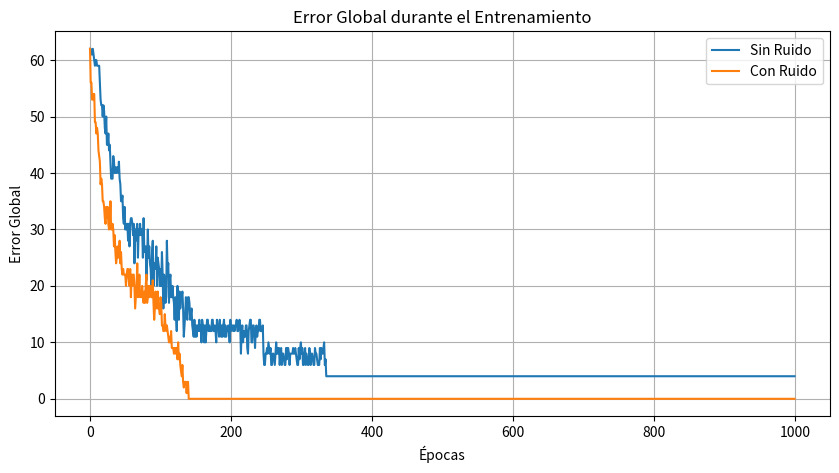

Generate this figure with matplotlib:
# [redacted]

import numpy as np
import matplotlib.pyplot as plt

#Función para añadir ruido a las letras
def add_noise(letters, noise_level):
    noisy_inputs = letters.copy()
    num_noisy_bits = int(noise_level * letters.size)
    indices = np.random.choice(letters.size, num_noisy_bits, replace=False)
    noisy_inputs.flat[indices] = 1 - noisy_inputs.flat[indices]  # Invertir bits
    print("Letras con Ruido"+str(noisy_inputs))
    return noisy_inputs

# Función para mostrar la letra en formato matriz 5x5
def mostrar_letra_en_matriz(bits):
    matriz = np.array(bits).reshape(5, 5)
    for fila in matriz:
        print(" ".join(str(bit) for bit in fila))
    print("\n")

#Función de activación de escalón
def step_function(x):
    return np.where(x >= 0, 1, 0)

# Perceptrón: Definir una red con una sola capa
class Perceptron:
    def __init__(self, input_size, output_size, learning_rate=0.1):
        # Inicializa pesos aleatorios (con el bias)
        self.weights = np.random.randn(output_size, input_size + 1)
        self.learning_rate = learning_rate
        self.errors = []  # Añadir esta línea para almacenar los errores

    def predict(self, X):
        # Añadir el bias al final de las entradas
        X_bias = np.append(X, np.ones((X.shape[0], 1)), axis=1)
        # Calcular la salida usando la función de activación
        linear_output = np.dot(X_bias, self.weights.T)
        return step_function(linear_output)

    def train(self, X, y, epochs):
        # Añadir bias a las entradas
        X_bias = np.append(X, np.ones((X.shape[0], 1)), axis=1)
        for _ in range(epochs):
            total_error = 0
            for i in range(X.shape[0]):
                # Realizar la predicción
                y_pred = self.predict(X[i].reshape(1, -1))
                # Calcular el error
                error = y[i] - y_pred[0]
                total_error += sum(abs(error))
                # Actualizar los pesos
                self.weights += self.learning_rate * error[:, np.newaxis] * X_bias[i]
            self.errors.append(total_error)  # Almacenar el error total de esta época


#Preparar los datos de entrada y salida Para el Alfabeto
letters = np.array([
    [0, 1, 1, 1, 0, 1, 0, 0, 0, 1, 1, 1, 1, 1, 1, 1, 0, 0, 0, 1, 1, 0, 0, 0, 1],#A
    [1, 1, 1, 0, 0, 1, 0, 0, 1, 0, 1, 1, 1, 0, 0, 1, 0, 0, 1, 0, 1, 1, 1, 0, 0],#B
    [0, 1, 1, 1, 1, 1, 0, 0, 0, 0, 1, 0, 0, 0, 0, 1, 0, 0, 0, 0, 0, 1, 1, 1, 1],#C
    [1, 1, 1, 0, 0, 1, 0, 0, 1, 0, 1, 0, 0, 1, 0, 1, 0, 0, 1, 0, 1, 1, 1, 0, 0],#D
    [1, 1, 1, 1, 1, 1, 0, 0, 0, 0, 1, 1, 1, 0, 0, 1, 0, 0, 0, 0, 1, 1, 1, 1, 1],#E
    [1, 1, 1, 1, 1, 1, 0, 0, 0, 0, 1, 1, 1, 0, 0, 1, 0, 0, 0, 0, 1, 0, 0, 0, 0],#F
    [0, 1, 1, 1, 1, 1, 0, 0, 0, 0, 1, 0, 1, 1, 1, 1, 0, 0, 0, 1, 0, 1, 1, 1, 1],#G
    [1, 0, 0, 0, 1, 1, 0, 0, 0, 1, 1, 1, 1, 1, 1, 1, 0, 0, 0, 1, 1, 0, 0, 0, 1],#H
    [0, 1, 1, 1, 0, 0, 0, 1, 0, 0, 0, 0, 1, 0, 0, 0, 0, 1, 0, 0, 0, 1, 1, 1, 0],#I
    [0, 0, 0, 1, 1, 0, 0, 0, 0, 1, 0, 0, 0, 0, 1, 1, 0, 0, 0, 1, 0, 1, 1, 1, 0],#J
    [1, 0, 0, 1, 0, 1, 0, 1, 0, 0, 1, 1, 0, 0, 0, 1, 0, 1, 0, 0, 1, 0, 0, 1, 0],#K
    [1, 0, 0, 0, 0, 1, 0, 0, 0, 0, 1, 0, 0, 0, 0, 1, 0, 0, 0, 0, 1, 1, 1, 1, 1],#L
    [1, 0, 0, 0, 1, 1, 1, 0, 1, 1, 1, 0, 1, 0, 1, 1, 0, 0, 0, 1, 1, 0, 0, 0, 1],#M
    [1, 0, 0, 0, 1, 1, 1, 0, 0, 1, 1, 0, 1, 0, 1, 1, 0, 0, 1, 1, 1, 0, 0, 0, 1],#N
    [0, 1, 1, 1, 0, 1, 0, 0, 0, 1, 1, 0, 0, 0, 1, 1, 0, 0, 0, 1, 0, 1, 1, 1, 0],#O
    [1, 1, 1, 1, 0, 1, 0, 0, 0, 1, 1, 1, 1, 1, 0, 1, 0, 0, 0, 0, 1, 0, 0, 0, 0],#P
    [0, 1, 1, 1, 0, 1, 0, 0, 0, 1, 1, 0, 0, 0, 1, 1, 0, 1, 0, 1, 0, 1, 1, 1, 1],#Q
    [1, 1, 1, 1, 0, 1, 0, 0, 0, 1, 1, 1, 1, 1, 0, 1, 0, 1, 0, 0, 1, 0, 0, 1, 0],#R
    [0, 1, 1, 1, 1, 1, 0, 0, 0, 0, 0, 1, 1, 1, 0, 0, 0, 0, 0, 1, 1, 1, 1, 1, 0],#S
    [1, 1, 1, 1, 1, 0, 0, 1, 0, 0, 0, 0, 1, 0, 0, 0, 0, 1, 0, 0, 0, 0, 1, 0, 0],#T
    [1, 0, 0, 0, 1, 1, 0, 0, 0, 1, 1, 0, 0, 0, 1, 1, 0, 0, 0, 1, 0, 1, 1, 1, 0],#U
    [1, 0, 0, 0, 1, 1, 0, 0, 0, 1, 1, 0, 0, 0, 1, 0, 1, 0, 1, 0, 0, 0, 1, 0, 0],#V
    [1, 0, 0, 0, 1, 1, 0, 0, 0, 1, 1, 0, 1, 0, 1, 1, 1, 0, 1, 1, 1, 0, 0, 0, 1],#W
    [1, 0, 0, 0, 1, 0, 1, 0, 1, 0, 0, 0, 1, 0, 0, 0, 1, 0, 1, 0, 1, 0, 0, 0, 1],#X
    [1, 0, 0, 0, 1, 0, 1, 0, 1, 0, 0, 0, 1, 0, 0, 0, 0, 1, 0, 0, 0, 0, 1, 0, 0],#Y
    [1, 1, 1, 1, 1, 0, 0, 0, 1, 0, 0, 0, 1, 0, 0, 0, 1, 0, 0, 0, 1, 1, 1, 1, 1]#Z
])

#Salida esperada para el Alfabeto
outputs = np.array([
    [0, 0, 0, 0, 0],#A
    [0, 0, 0, 0, 1],#B
    [0, 0, 0, 1, 0],#C
    [0, 0, 0, 1, 1],#D
    [0, 0, 1, 0, 0],#E
    [0, 0, 1, 0, 1],#F
    [0, 0, 1, 1, 0],#G
    [0, 0, 1, 1, 1],#H
    [0, 1, 0, 0, 0],#I
    [0, 1, 0, 0, 1],#J
    [0, 1, 0, 1, 0],#K
    [0, 1, 0, 1, 1],#L
    [0, 1, 1, 0, 0],#M
    [0, 1, 1, 0, 1],#N
    [0, 1, 1, 1, 0],#O
    [0, 1, 1, 1, 1],#P
    [1, 0, 0, 0, 0],#Q
    [1, 0, 0, 0, 1],#R
    [1, 0, 0, 1, 0],#S
    [1, 0, 0, 1, 1],#T
    [1, 0, 1, 0, 0],#U
    [1, 0, 1, 0, 1],#V
    [1, 0, 1, 1, 0],#W
    [1, 0, 1, 1, 1],#X
    [1, 1, 0, 0, 0],#Y
    [1, 1, 0, 0, 1]#Z
    ])

#Entrenar la red neuronal Perceptrón
input_size = letters.shape[1] # Entradas = Características
output_size = outputs.shape[1] # Salidas = Clases

#Entrenar la red neuronal Perceptrón Sin Ruido
perceptron = Perceptron(input_size, output_size, learning_rate=0.01)
perceptron.train(letters, outputs, epochs=1000)
print("Pesos Finales Sin Ruido: ", perceptron.weights)
print("Salida", outputs[:,0])

#Entrenar la red neuronal Perceptrón Con Ruido
noise_level=0.1
noisy_letters=add_noise(letters,noise_level)
perceptron_noisy =  Perceptron(input_size, output_size, learning_rate=0.01)
perceptron_noisy.train(noisy_letters, outputs, epochs=1000)
print("Pesos Finales Con Riudo: ", perceptron_noisy.weights)
print("Salida", outputs[:,0])


# Graficar el error global sin Ruido y Con Ruido
plt.figure(figsize=(10, 5))
plt.plot(perceptron.errors, label='Sin Ruido')
plt.plot(perceptron_noisy.errors, label='Con Ruido')
plt.xlabel('Épocas')
plt.ylabel('Error Global')
plt.title('Error Global durante el Entrenamiento')
plt.legend()
plt.grid(True)
plt.show()


# Mostrar las predicciones de todas las letras Sin Ruido y Con Ruido
for i in range(letters.shape[0]):
    letter = letters[i].reshape(1, -1)  # Seleccionar la letra
    prediction = perceptron.predict(letter)
    print(f"Entrada sin Ruido: {chr(65 + i)}\n Salida Esperada: {outputs[i]}\n Predicción: {prediction[0]}\n")
    print(mostrar_letra_en_matriz(letters[i]))

    noisy_letter = noisy_letters[i].reshape(1, -1)  # Seleccionar la letra con ruido
    noisy_prediction = perceptron_noisy.predict(noisy_letter)
    print(f"Entrada con Ruido: {chr(65 + i)}\n Salida Esperada: {outputs[i]}\n Predicción: {noisy_prediction[0]}\n")
